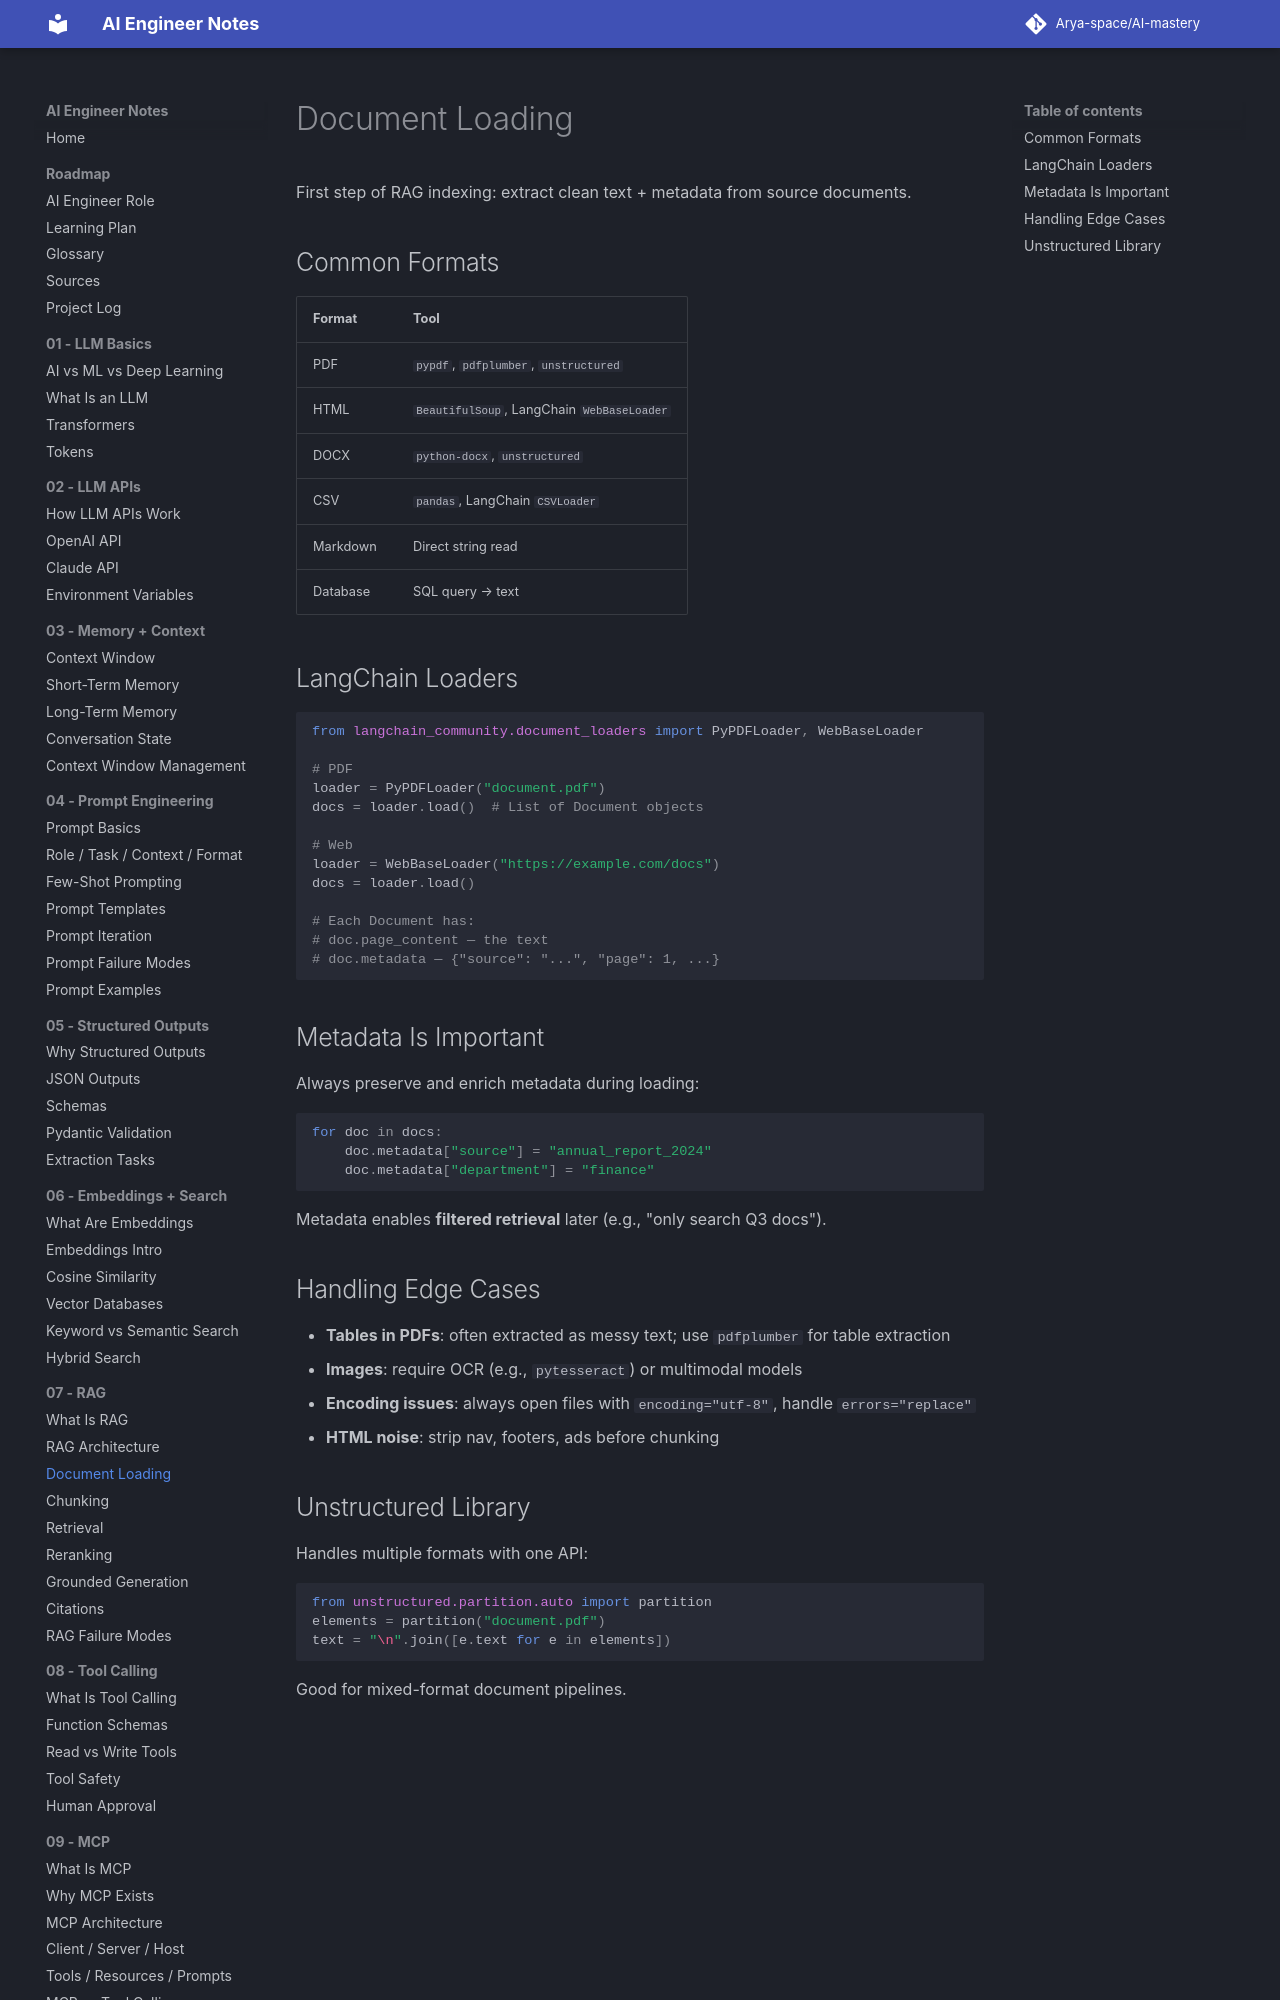

repository: Arya-space/AI-mastery · page: 07_rag/document_loading/index.html · generator: mkdocs

# Document Loading

First step of RAG indexing: extract clean text + metadata from source documents.

## Common Formats
| Format | Tool |
|--------|------|
| PDF | `pypdf`, `pdfplumber`, `unstructured` |
| HTML | `BeautifulSoup`, LangChain `WebBaseLoader` |
| DOCX | `python-docx`, `unstructured` |
| CSV | `pandas`, LangChain `CSVLoader` |
| Markdown | Direct string read |
| Database | SQL query → text |

## LangChain Loaders
```python
from langchain_community.document_loaders import PyPDFLoader, WebBaseLoader

# PDF
loader = PyPDFLoader("document.pdf")
docs = loader.load()  # List of Document objects

# Web
loader = WebBaseLoader("https://example.com/docs")
docs = loader.load()

# Each Document has:
# doc.page_content — the text
# doc.metadata — {"source": "...", "page": 1, ...}
```
